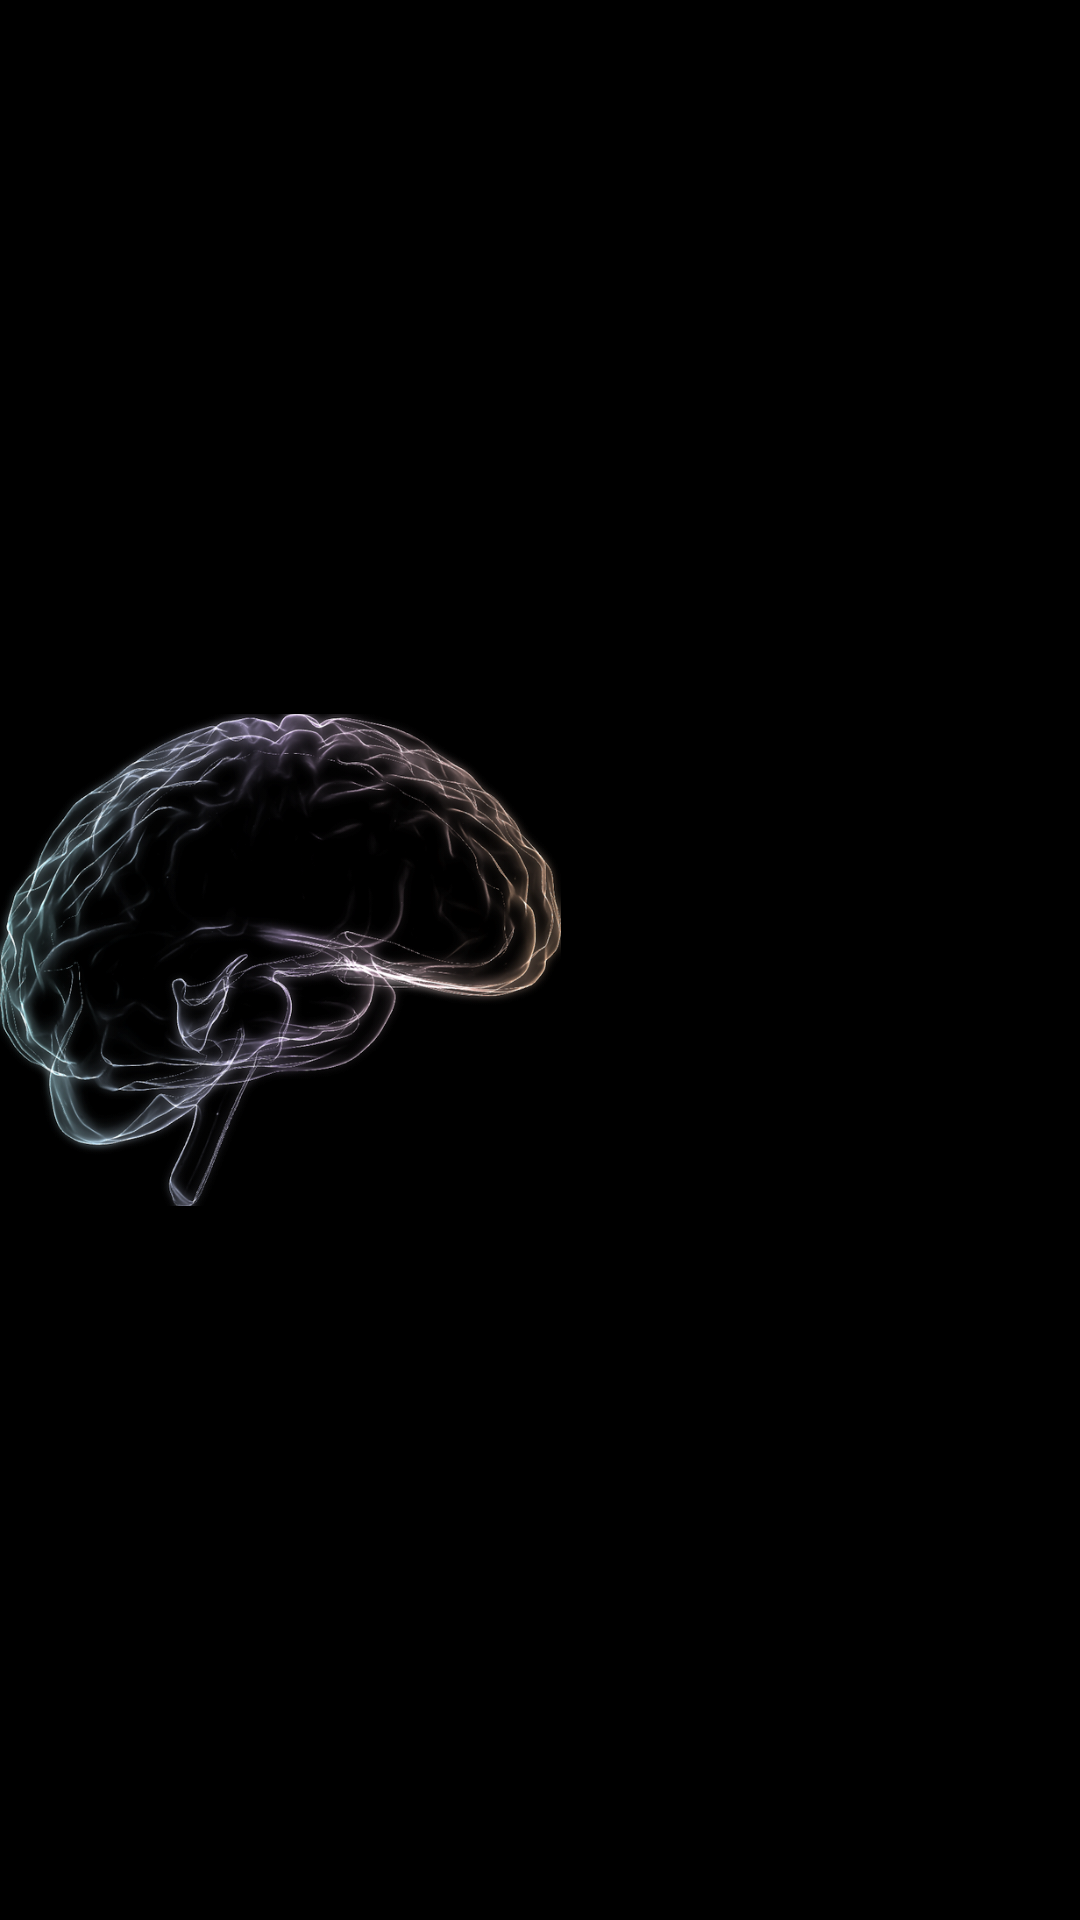

Here is an Android app screen rendered from its layout file. Give the layout XML and the strings, colors and styles it references.
<!-- AndroidManifest.xml: application theme AppTheme -->
<!-- res/layout/widget_aliskanlik.xml -->
<?xml version="1.0" encoding="utf-8"?>
<FrameLayout xmlns:android="http://schemas.android.com/apk/res/android"
    android:id="@+id/widget_kok"
    android:layout_width="match_parent"
    android:layout_height="match_parent">

    
    <LinearLayout
        android:layout_width="match_parent"
        android:layout_height="match_parent"
        android:orientation="horizontal">
        <FrameLayout
            android:layout_width="0dp"
            android:layout_height="match_parent"
            android:layout_weight="52">
            
            <ImageView
                android:id="@+id/widget_hale"
                android:layout_width="match_parent"
                android:layout_height="match_parent"
                android:importantForAccessibility="no"
                android:scaleType="fitCenter"
                android:visibility="gone" />
            <ImageView
                android:id="@+id/widget_beyin_img"
                android:layout_width="match_parent"
                android:layout_height="match_parent"
                android:contentDescription="@string/app_name"
                android:scaleType="fitCenter"
                android:src="@drawable/widget_beyin" />
            
            <ImageView
                android:id="@+id/widget_beyin_renk"
                android:layout_width="match_parent"
                android:layout_height="match_parent"
                android:importantForAccessibility="no"
                android:scaleType="fitCenter"
                android:src="@drawable/widget_beyin" />
        </FrameLayout>
        <FrameLayout
            android:layout_width="0dp"
            android:layout_height="match_parent"
            android:layout_weight="48" />
    </LinearLayout>

    
    <LinearLayout
        android:layout_width="match_parent"
        android:layout_height="match_parent"
        android:orientation="horizontal">
        <FrameLayout
            android:layout_width="0dp"
            android:layout_height="match_parent"
            android:layout_weight="20" />
        <ImageView
            android:id="@+id/widget_yollar"
            android:layout_width="0dp"
            android:layout_height="match_parent"
            android:layout_weight="32"
            android:importantForAccessibility="no"
            android:scaleType="fitXY" />
        <FrameLayout
            android:layout_width="0dp"
            android:layout_height="match_parent"
            android:layout_weight="48" />
    </LinearLayout>

    
    <LinearLayout
        android:layout_width="match_parent"
        android:layout_height="match_parent"
        android:orientation="horizontal">
        <FrameLayout
            android:id="@+id/widget_ac"
            android:layout_width="0dp"
            android:layout_height="match_parent"
            android:layout_weight="52" />
        <LinearLayout
            android:layout_width="0dp"
            android:layout_height="match_parent"
            android:layout_weight="48"
            android:orientation="vertical">
            <LinearLayout
                android:id="@+id/widget_satirlar"
                android:layout_width="match_parent"
                android:layout_height="0dp"
                android:layout_weight="1"
                android:orientation="vertical" />
            <TextView
                android:id="@+id/widget_daha"
                android:layout_width="match_parent"
                android:layout_height="wrap_content"
                android:gravity="end"
                android:shadowColor="#E6000000"
                android:shadowRadius="6"
                android:textColor="#CBD5E1"
                android:textSize="11sp"
                android:visibility="gone" />
            <TextView
                android:id="@+id/widget_bos"
                android:layout_width="match_parent"
                android:layout_height="wrap_content"
                android:shadowColor="#E6000000"
                android:shadowRadius="6"
                android:text="@string/widget_bos"
                android:textColor="#E2E8F0"
                android:textSize="12sp"
                android:visibility="gone" />
        </LinearLayout>
    </LinearLayout>
</FrameLayout>
<!-- resources referenced by this layout -->
<resources>
  <!-- drawable widget_beyin: png bitmap (drawable-nodpi, 499924 bytes) -->
  <string name="app_name">Nöral Alışkanlık</string>
  <string name="widget_bos">Henüz alışkanlık yok — uygulamadan ekleyebilirsin</string>
  <style name="AppTheme" parent="Theme.AppCompat.NoActionBar">
          <item name="android:windowBackground">@android:color/black</item>
          <item name="android:statusBarColor">@android:color/black</item>
          <item name="android:navigationBarColor">@android:color/black</item>
          <item name="android:windowLayoutInDisplayCutoutMode">shortEdges</item>
      </style>
</resources>
